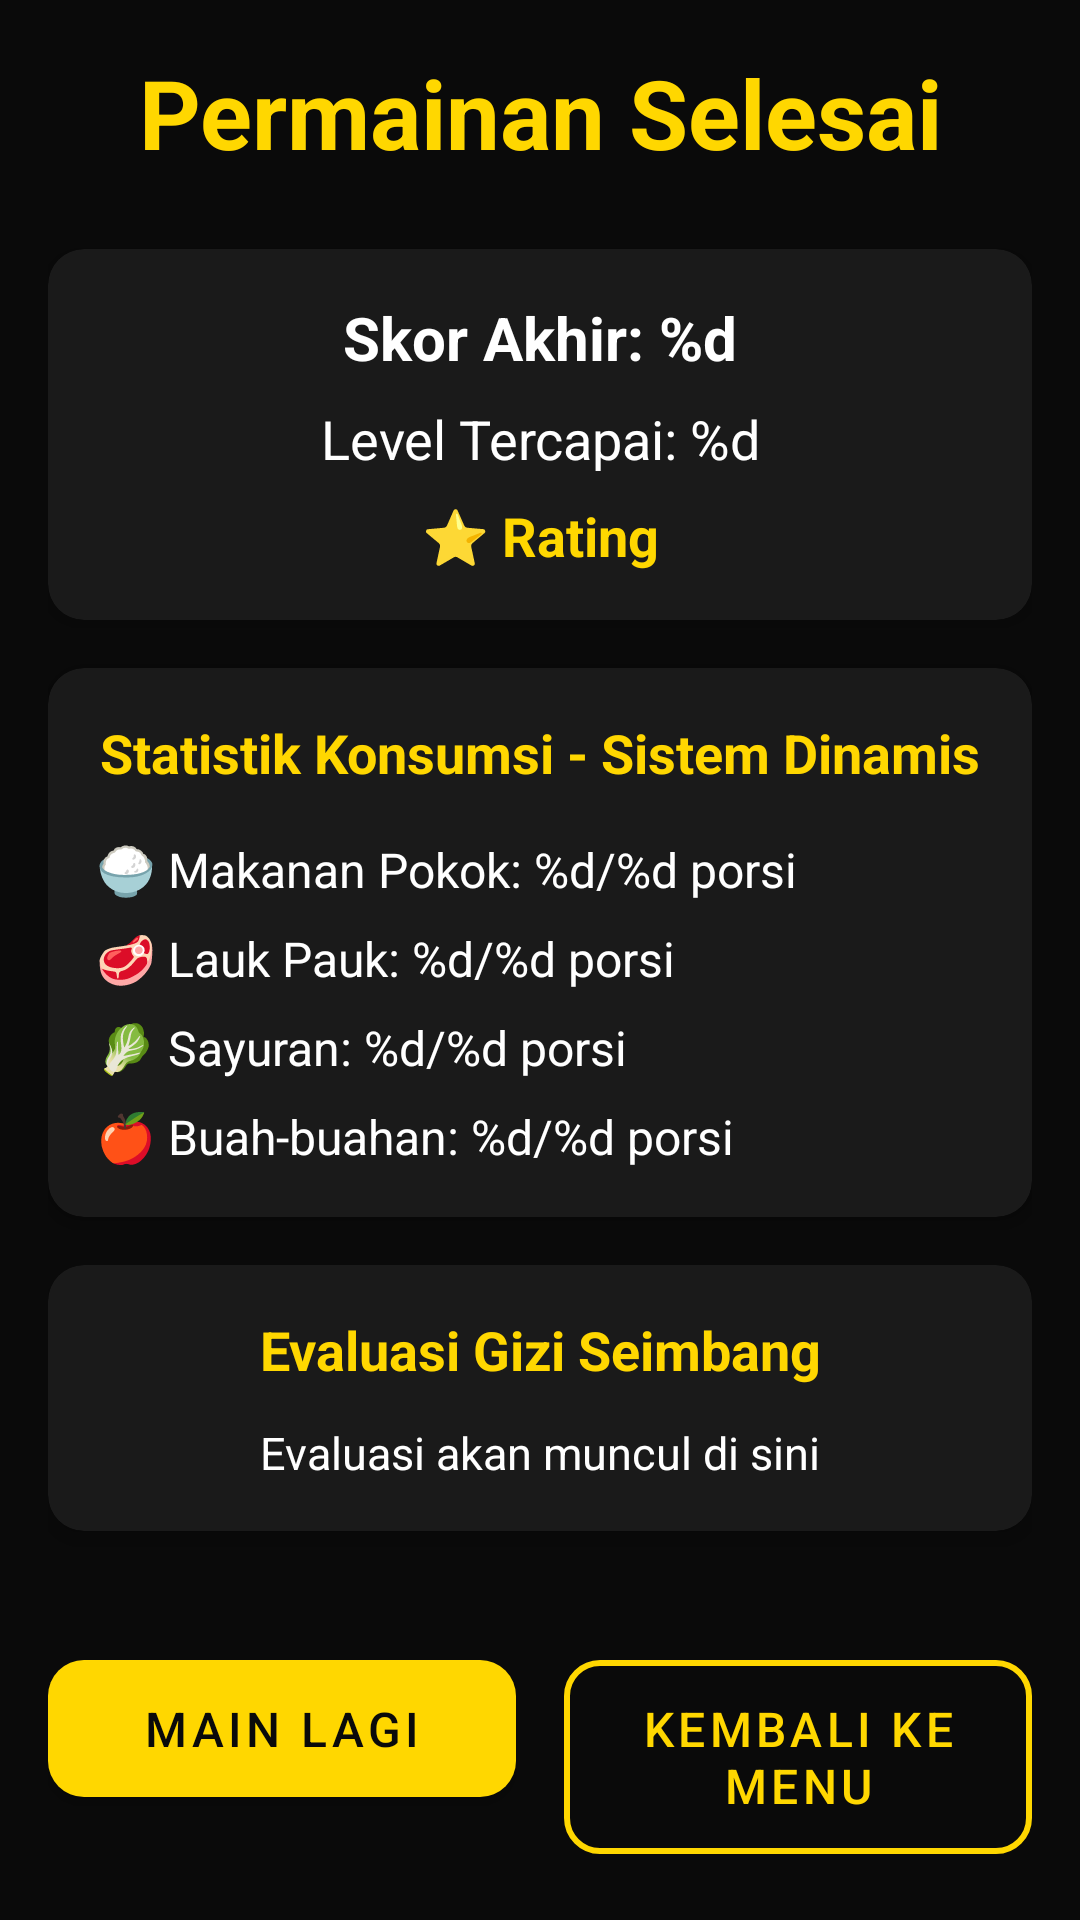

Reconstruct the res/layout file that produces this screen, plus the resources it refers to.
<!-- AndroidManifest.xml: activity theme Theme.HealthPacMan -->
<!-- res/layout/activity_score.xml -->
<?xml version="1.0" encoding="utf-8"?>
<androidx.constraintlayout.widget.ConstraintLayout xmlns:android="http://schemas.android.com/apk/res/android"
    xmlns:app="http://schemas.android.com/apk/res-auto"
    android:layout_width="match_parent"
    android:layout_height="match_parent"
    android:background="@color/premium_background"
    android:padding="16dp">

    <androidx.core.widget.NestedScrollView
        android:layout_width="match_parent"
        android:layout_height="0dp"
        app:layout_constraintTop_toTopOf="parent"
        app:layout_constraintBottom_toTopOf="@+id/buttonsLayout">

        <LinearLayout
            android:layout_width="match_parent"
            android:layout_height="wrap_content"
            android:orientation="vertical">

            <TextView
                android:id="@+id/gameResultTitle"
                android:layout_width="match_parent"
                android:layout_height="wrap_content"
                android:text="@string/game_selesai"
                android:textColor="@color/premium_gold"
                android:textSize="32sp"
                android:textStyle="bold"
                android:gravity="center"
                android:layout_marginBottom="24dp" />

            <androidx.cardview.widget.CardView
                android:layout_width="match_parent"
                android:layout_height="wrap_content"
                android:layout_marginBottom="16dp"
                app:cardBackgroundColor="@color/premium_card_background"
                app:cardCornerRadius="12dp"
                app:cardElevation="4dp">

                <LinearLayout
                    android:layout_width="match_parent"
                    android:layout_height="wrap_content"
                    android:orientation="vertical"
                    android:padding="16dp">

                    <TextView
                        android:id="@+id/finalScore"
                        android:layout_width="match_parent"
                        android:layout_height="wrap_content"
                        android:text="@string/skor_akhir"
                        android:textColor="@color/white"
                        android:textSize="20sp"
                        android:textStyle="bold"
                        android:gravity="center"
                        android:layout_marginBottom="8dp" />

                    <TextView
                        android:id="@+id/levelReached"
                        android:layout_width="match_parent"
                        android:layout_height="wrap_content"
                        android:text="@string/level_tercapai"
                        android:textColor="@color/white"
                        android:textSize="18sp"
                        android:gravity="center"
                        android:layout_marginBottom="8dp" />

                    <TextView
                        android:id="@+id/gameRating"
                        android:layout_width="match_parent"
                        android:layout_height="wrap_content"
                        android:text="⭐ Rating"
                        android:textColor="@color/premium_gold"
                        android:textSize="18sp"
                        android:textStyle="bold"
                        android:gravity="center" />

                </LinearLayout>

            </androidx.cardview.widget.CardView>

            <androidx.cardview.widget.CardView
                android:layout_width="match_parent"
                android:layout_height="wrap_content"
                android:layout_marginBottom="16dp"
                app:cardBackgroundColor="@color/premium_card_background"
                app:cardCornerRadius="12dp"
                app:cardElevation="4dp">

                <LinearLayout
                    android:layout_width="match_parent"
                    android:layout_height="wrap_content"
                    android:orientation="vertical"
                    android:padding="16dp">

                    <TextView
                        android:layout_width="match_parent"
                        android:layout_height="wrap_content"
                        android:text="@string/statistik_konsumsi"
                        android:textColor="@color/premium_gold"
                        android:textSize="18sp"
                        android:textStyle="bold"
                        android:gravity="center"
                        android:layout_marginBottom="16dp" />

                    <TextView
                        android:id="@+id/riceConsumed"
                        android:layout_width="match_parent"
                        android:layout_height="wrap_content"
                        android:text="@string/makanan_pokok_dimakan"
                        android:textColor="@color/white"
                        android:textSize="16sp"
                        android:layout_marginBottom="8dp" />

                    <TextView
                        android:id="@+id/fishConsumed"
                        android:layout_width="match_parent"
                        android:layout_height="wrap_content"
                        android:text="@string/lauk_pauk_dimakan"
                        android:textColor="@color/white"
                        android:textSize="16sp"
                        android:layout_marginBottom="8dp" />

                    <TextView
                        android:id="@+id/vegetableConsumed"
                        android:layout_width="match_parent"
                        android:layout_height="wrap_content"
                        android:text="@string/sayur_dimakan"
                        android:textColor="@color/white"
                        android:textSize="16sp"
                        android:layout_marginBottom="8dp" />

                    <TextView
                        android:id="@+id/fruitConsumed"
                        android:layout_width="match_parent"
                        android:layout_height="wrap_content"
                        android:text="@string/buah_dimakan"
                        android:textColor="@color/white"
                        android:textSize="16sp" />

                </LinearLayout>

            </androidx.cardview.widget.CardView>

            <androidx.cardview.widget.CardView
                android:layout_width="match_parent"
                android:layout_height="wrap_content"
                android:layout_marginBottom="16dp"
                app:cardBackgroundColor="@color/premium_card_background"
                app:cardCornerRadius="12dp"
                app:cardElevation="4dp">

                <LinearLayout
                    android:layout_width="match_parent"
                    android:layout_height="wrap_content"
                    android:orientation="vertical"
                    android:padding="16dp">

                    <TextView
                        android:layout_width="match_parent"
                        android:layout_height="wrap_content"
                        android:text="@string/evaluasi"
                        android:textColor="@color/premium_gold"
                        android:textSize="18sp"
                        android:textStyle="bold"
                        android:gravity="center"
                        android:layout_marginBottom="12dp" />

                    <TextView
                        android:id="@+id/evaluationMessage"
                        android:layout_width="match_parent"
                        android:layout_height="wrap_content"
                        android:text="Evaluasi akan muncul di sini"
                        android:textColor="@color/white"
                        android:textSize="15sp"
                        android:lineSpacingMultiplier="1.3"
                        android:gravity="center" />

                </LinearLayout>

            </androidx.cardview.widget.CardView>

        </LinearLayout>

    </androidx.core.widget.NestedScrollView>

    <LinearLayout
        android:id="@+id/buttonsLayout"
        android:layout_width="match_parent"
        android:layout_height="wrap_content"
        android:orientation="horizontal"
        android:layout_marginTop="16dp"
        app:layout_constraintBottom_toBottomOf="parent">

        <com.google.android.material.button.MaterialButton
            android:id="@+id/playAgainButton"
            android:layout_width="0dp"
            android:layout_height="wrap_content"
            android:layout_weight="1"
            android:layout_marginEnd="8dp"
            android:text="@string/main_lagi"
            android:textSize="16sp"
            android:padding="12dp"
            app:cornerRadius="12dp"
            app:backgroundTint="@color/premium_gold" />

        <com.google.android.material.button.MaterialButton
            android:id="@+id/backToMenuButton"
            style="@style/Widget.MaterialComponents.Button.OutlinedButton"
            android:layout_width="0dp"
            android:layout_height="wrap_content"
            android:layout_weight="1"
            android:layout_marginStart="8dp"
            android:text="@string/kembali_ke_menu"
            android:textColor="@color/premium_gold"
            android:textSize="16sp"
            android:padding="12dp"
            app:cornerRadius="12dp"
            app:strokeColor="@color/premium_gold"
            app:strokeWidth="2dp" />

    </LinearLayout>

</androidx.constraintlayout.widget.ConstraintLayout>
<!-- resources referenced by this layout -->
<resources>
  <color name="premium_background">#FF0A0A0A</color>
  <color name="premium_card_background">#FF1A1A1A</color>
  <color name="premium_gold">#FFFFD700</color>
  <color name="white">#FFFFFFFF</color>
  <string name="buah_dimakan">🍎 Buah-buahan: %d/%d porsi</string>
  <string name="evaluasi">Evaluasi Gizi Seimbang</string>
  <string name="game_selesai">Permainan Selesai</string>
  <string name="kembali_ke_menu">Kembali ke Menu</string>
  <string name="lauk_pauk_dimakan">🥩 Lauk Pauk: %d/%d porsi</string>
  <string name="level_tercapai">Level Tercapai: %d</string>
  <string name="main_lagi">Main Lagi</string>
  <string name="makanan_pokok_dimakan">🍚 Makanan Pokok: %d/%d porsi</string>
  <string name="sayur_dimakan">🥬 Sayuran: %d/%d porsi</string>
  <string name="skor_akhir">Skor Akhir: %d</string>
  <string name="statistik_konsumsi">Statistik Konsumsi - Sistem Dinamis</string>
  <style name="Theme.HealthPacMan" parent="Theme.MaterialComponents.DayNight.NoActionBar">
          
          <item name="colorPrimary">@color/premium_gold</item>
          <item name="colorPrimaryVariant">@color/premium_dark_gold</item>
          <item name="colorOnPrimary">@color/premium_background</item>
          
          <item name="colorSecondary">@color/premium_accent</item>
          <item name="colorSecondaryVariant">@color/premium_dark_accent</item>
          <item name="colorOnSecondary">@color/black</item>
          
          <item name="android:statusBarColor" tools:targetApi="l">@color/premium_background</item>
          
          <item name="android:windowBackground">@color/premium_background</item>
          <item name="android:textColorPrimary">@color/white</item>
          <item name="android:textColorSecondary">@color/premium_gold</item>
      </style>
  <color name="premium_dark_gold">#FFCC9900</color>
  <color name="premium_accent">#FF00E5FF</color>
  <color name="premium_dark_accent">#FF00B2CC</color>
  <color name="black">#FF000000</color>
</resources>
